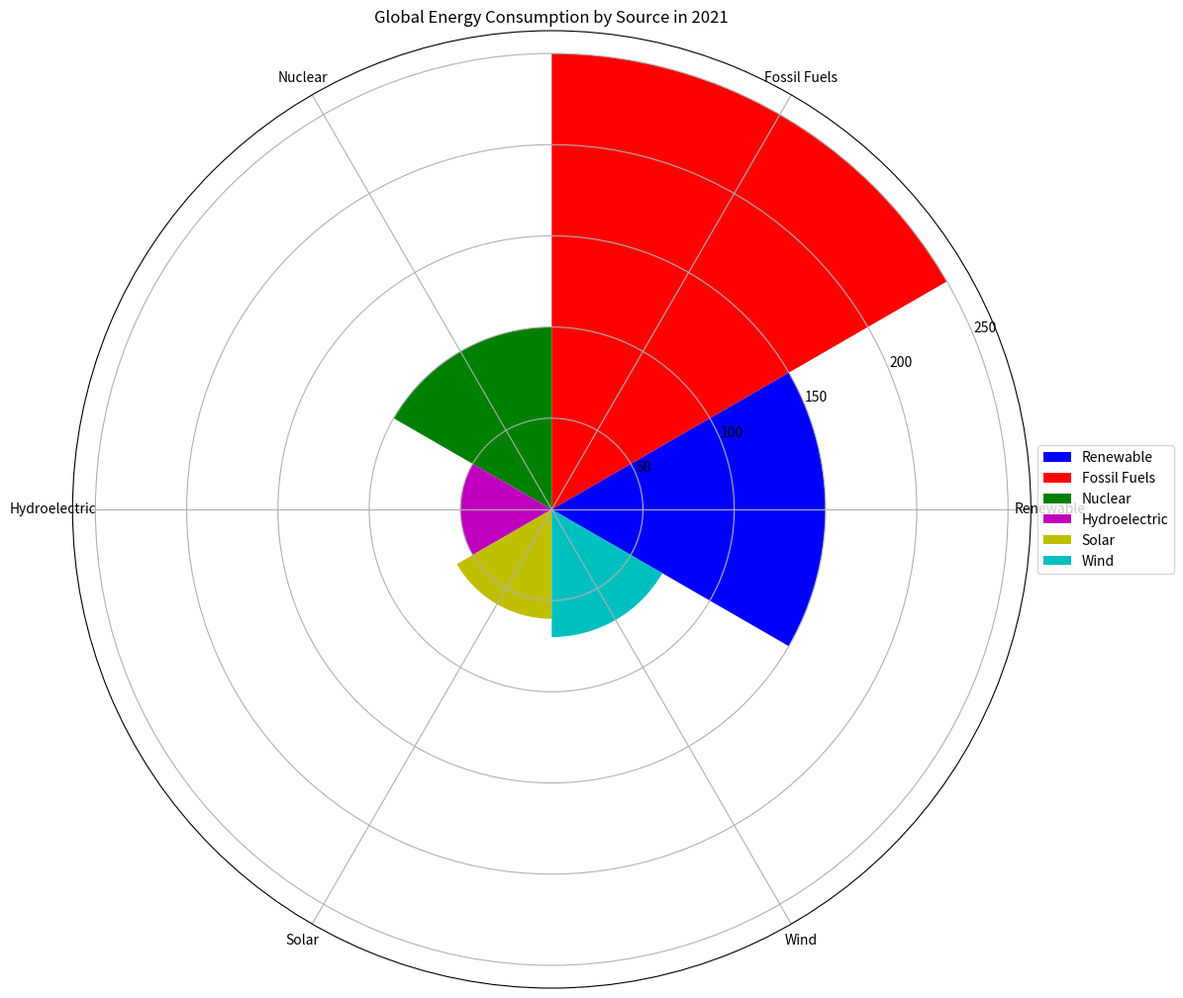

Here is the Python script that generated this plot: (Note: this script raises an exception after producing the figure.)

import matplotlib.pyplot as plt
import numpy as np

data_labels = ["Renewable","Fossil Fuels","Nuclear","Hydroelectric","Solar","Wind"]
data = [150, 250, 100, 50, 60, 70]
line_labels = ["Type of Energy","Amount of Energy"]

fig = plt.figure()
ax = fig.add_subplot(111, projection='polar')
colors = ['b','r','g','m','y','c']
num_categories = len(data)
sector_angle = (2 * np.pi) / num_categories

for i in range(num_categories):
    ax.bar(sector_angle * i, data[i], width=sector_angle, color=colors[i], label=data_labels[i])

ax.set_xticks(np.linspace(0, 2 * np.pi, num_categories, endpoint=False))
ax.set_xticklabels(data_labels, wrap=True)
ax.legend(bbox_to_anchor=(1, 0.5), loc="center left")
plt.title("Global Energy Consumption by Source in 2021")
fig.set_size_inches(12, 12)
plt.tight_layout()
plt.savefig("/cpfs01/user/yanxiangchao/code0/gpt_chart/structchart_simulation/simulated_data_corner_cases/rose/png/20231228-032010_36.png")
plt.clf()
